Labelled photos from "dataset", an image-classification folder in James7803/CS-4641-Group-130. The possible labels are: glioma, meningioma, no tumor, pituitary tumor.

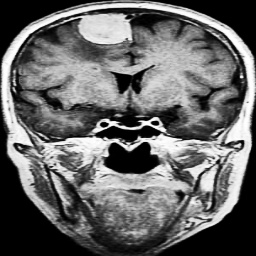
Label: meningioma

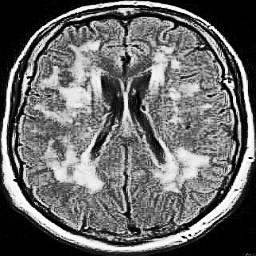
Label: no tumor

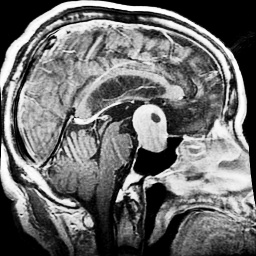
Label: pituitary tumor

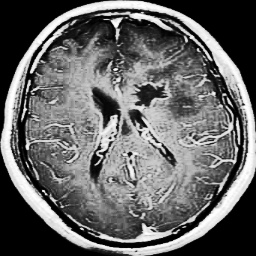
Label: glioma

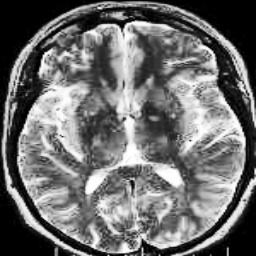
Label: no tumor

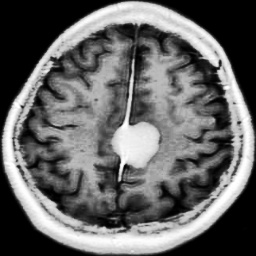
Label: meningioma
